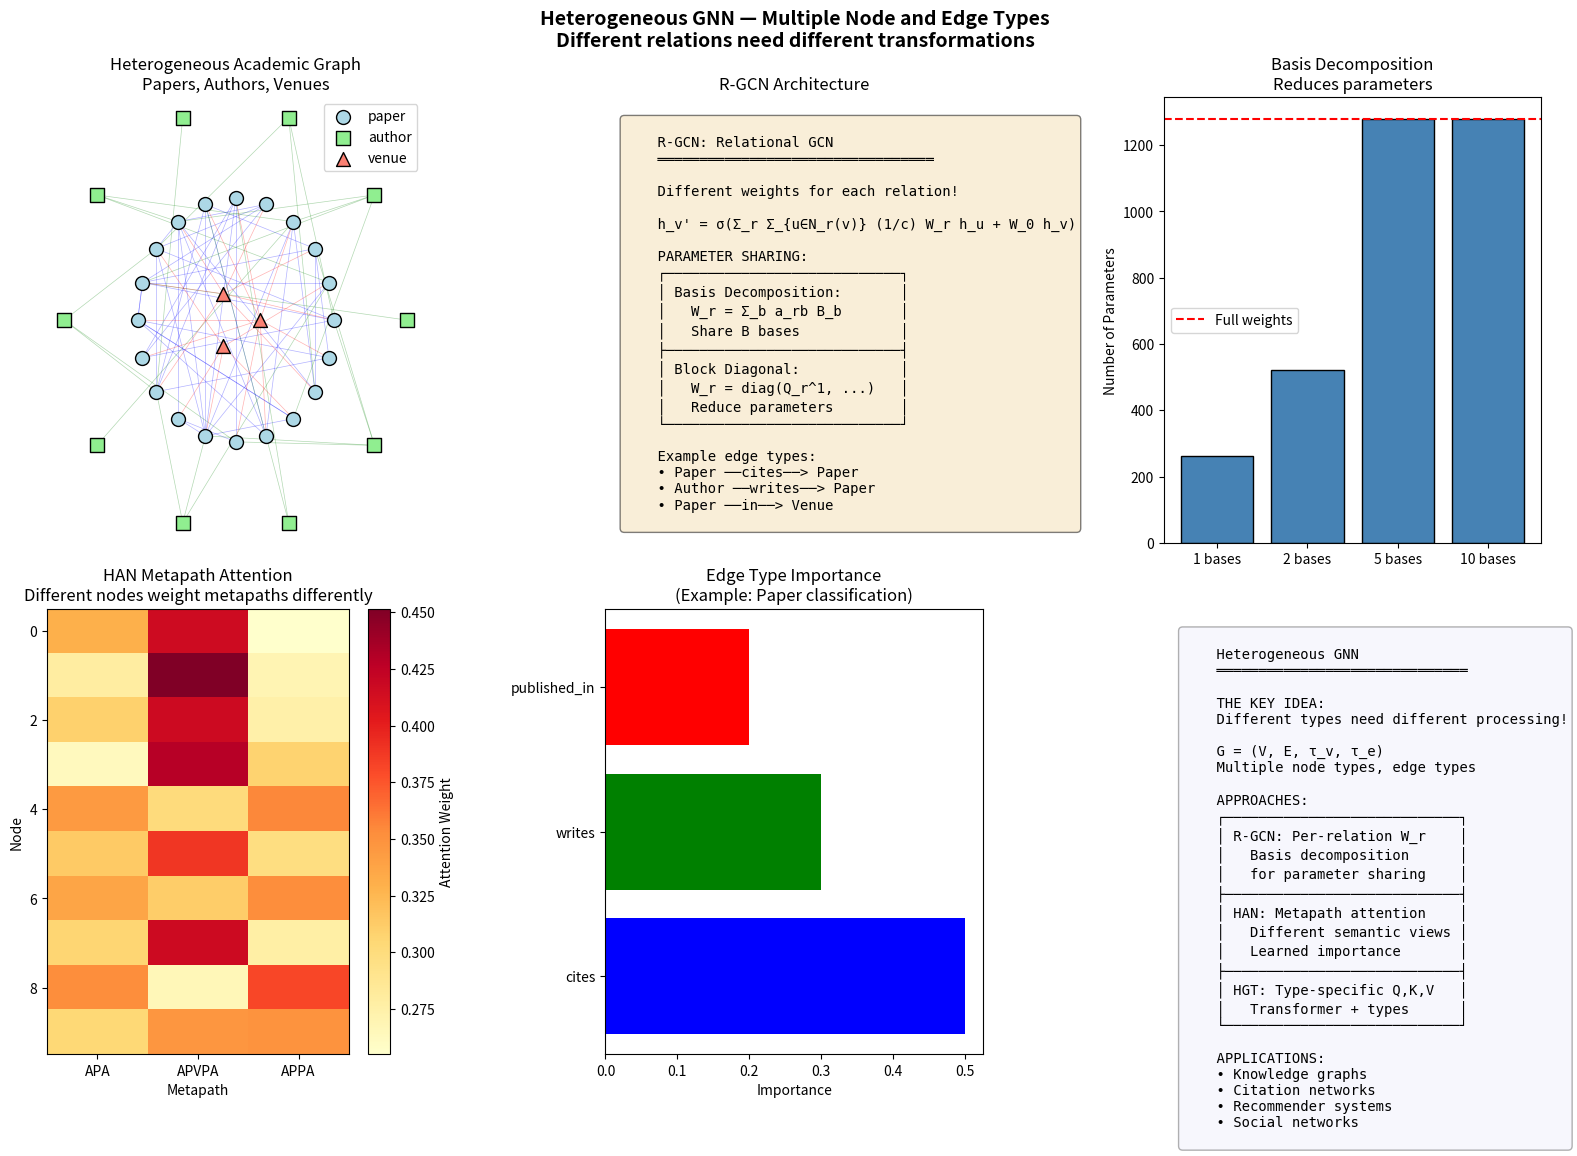

Write the Python code that produced this figure. (Note: this script raises an exception after producing the figure.)
"""
Heterogeneous GNN — Multiple Node and Edge Types
=================================================

Paradigm: GRAPHS WITH DIFFERENT TYPES OF ENTITIES AND RELATIONS

===============================================================
WHAT IT IS (THE CORE IDEA)
===============================================================

Real-world graphs often have DIFFERENT types of nodes and edges!

HOMOGENEOUS GRAPH:
    One type of node, one type of edge.
    Example: Social network (users → friends_with → users)

HETEROGENEOUS GRAPH:
    Multiple node types, multiple edge types.
    Example: Citation network
        - Nodes: Papers, Authors, Venues
        - Edges: (Paper, cites, Paper), (Author, writes, Paper),
                (Paper, published_in, Venue)

FORMAL DEFINITION:
    G = (V, E, τ_v, τ_e)
    - V: nodes
    - E: edges
    - τ_v: V → T_V (node type function)
    - τ_e: E → T_E (edge type function)

===============================================================
WHY HETEROGENEOUS?
===============================================================

1. MORE EXPRESSIVE: Different relations have different semantics
2. REALISTIC: Most real graphs are heterogeneous
3. RICH FEATURES: Each type can have different features

EXAMPLES:
- Knowledge graphs: (entity, relation, entity)
- E-commerce: (user, buys, product), (product, belongs_to, category)
- Academic: (paper, cites, paper), (author, writes, paper)
- Social: (user, follows, user), (user, posts, content)

===============================================================
RELATIONAL GCN (R-GCN)
===============================================================

Different transformation for each relation type!

h_v' = σ(Σ_r Σ_{u∈N_r(v)} (1/c_{v,r}) W_r h_u + W_0 h_v)

WHERE:
- r indexes relation types
- N_r(v) = neighbors of v via relation r
- W_r = weight matrix specific to relation r
- c_{v,r} = normalization (degree in relation r)
- W_0 = self-loop transformation

===============================================================
PARAMETER EXPLOSION PROBLEM
===============================================================

Problem: |relations| × d × d parameters per layer!
If 100 relations and d=256, that's 6.5M params per layer!

SOLUTIONS:

1. BASIS DECOMPOSITION
   W_r = Σ_b a_rb B_b
   Share B bases across relations, learn coefficients a_rb.

2. BLOCK DIAGONAL
   W_r = diag(Q_r^1, ..., Q_r^B)
   Each relation uses block-diagonal weights.

===============================================================
HETEROGENEOUS ATTENTION (HAN)
===============================================================

Use METAPATHS to define semantic relationships!

METAPATH: A path with specific node types
    Example: Author → Paper → Author (co-author)
    Example: Paper → Author → Paper (same author)

HAN APPROACH:
1. For each metapath, apply GAT-style attention
2. Aggregate across metapaths with attention

This captures different SEMANTIC views of the graph.

===============================================================
HETEROGENEOUS GRAPH TRANSFORMER (HGT)
===============================================================

Use Transformer attention with type-specific projections.

Q = W^Q_{τ(v)} h_v     (type-specific query)
K = W^K_{τ(u)} h_u     (type-specific key)
V = W^V_{τ(u)} h_u     (type-specific value)

Attention also depends on EDGE TYPE:
    α(v,e,u) = softmax(Q_v^T W^A_{φ(e)} K_u / √d)

===============================================================
INDUCTIVE BIAS
===============================================================

1. TYPED ENTITIES: Different types need different processing
2. RELATIONAL: Edge type matters for message passing
3. SEMANTIC: Metapaths capture higher-order structure
4. SHARED STRUCTURE: Similar relations can share parameters

===============================================================
"""

import numpy as np
import matplotlib.pyplot as plt


class HeterogeneousGraph:
    """
    Heterogeneous graph with multiple node and edge types.
    """

    def __init__(self):
        self.nodes = {}  # type → list of node ids
        self.edges = {}  # (src_type, edge_type, dst_type) → list of (src, dst)
        self.node_features = {}  # node_id → features
        self.node_types = {}  # node_id → type
        self.n_nodes = 0

    def add_node(self, node_type, features=None):
        """Add a node of given type."""
        node_id = self.n_nodes
        self.n_nodes += 1

        if node_type not in self.nodes:
            self.nodes[node_type] = []
        self.nodes[node_type].append(node_id)

        self.node_types[node_id] = node_type

        if features is not None:
            self.node_features[node_id] = features

        return node_id

    def add_edge(self, src, dst, edge_type):
        """Add an edge with given type."""
        src_type = self.node_types[src]
        dst_type = self.node_types[dst]
        key = (src_type, edge_type, dst_type)

        if key not in self.edges:
            self.edges[key] = []
        self.edges[key].append((src, dst))

    def get_edge_types(self):
        """Get all edge type tuples."""
        return list(self.edges.keys())

    def get_node_types(self):
        """Get all node types."""
        return list(self.nodes.keys())

    def get_adjacency(self, edge_type_tuple):
        """Get adjacency matrix for specific edge type."""
        adj = np.zeros((self.n_nodes, self.n_nodes))
        if edge_type_tuple in self.edges:
            for src, dst in self.edges[edge_type_tuple]:
                adj[src, dst] = 1
        return adj

    def get_features_matrix(self, feature_dim=16):
        """Get feature matrix for all nodes."""
        X = np.zeros((self.n_nodes, feature_dim))
        for node_id, feat in self.node_features.items():
            X[node_id] = feat[:feature_dim]
        return X


class RGCNLayer:
    """
    Relational GCN Layer.

    h_v' = σ(Σ_r Σ_{u∈N_r(v)} (1/c_{v,r}) W_r h_u + W_0 h_v)

    Different weight matrix for each relation type.
    """

    def __init__(self, in_features, out_features, num_relations,
                 num_bases=None, activation='relu'):
        """
        Parameters:
        - in_features: Input feature dimension
        - out_features: Output feature dimension
        - num_relations: Number of relation types
        - num_bases: Number of basis matrices (for parameter sharing)
        """
        self.in_features = in_features
        self.out_features = out_features
        self.num_relations = num_relations
        self.num_bases = num_bases or num_relations
        self.activation = activation

        scale = np.sqrt(2.0 / in_features)

        if num_bases and num_bases < num_relations:
            # Basis decomposition: W_r = Σ_b a_rb B_b
            self.bases = [np.random.randn(in_features, out_features) * scale
                         for _ in range(num_bases)]
            self.coefficients = np.random.randn(num_relations, num_bases) * 0.1
            self.use_basis = True
        else:
            # Direct weight matrices
            self.W = [np.random.randn(in_features, out_features) * scale
                     for _ in range(num_relations)]
            self.use_basis = False

        # Self-loop transformation
        self.W_0 = np.random.randn(in_features, out_features) * scale

    def get_weight(self, relation_idx):
        """Get weight matrix for given relation."""
        if self.use_basis:
            # Compute W_r = Σ_b a_rb B_b
            W = np.zeros((self.in_features, self.out_features))
            for b in range(self.num_bases):
                W += self.coefficients[relation_idx, b] * self.bases[b]
            return W
        else:
            return self.W[relation_idx]

    def relu(self, x):
        return np.maximum(0, x)

    def forward(self, H, adjacencies):
        """
        Forward pass.

        H: Node features (n × in_features)
        adjacencies: List of adjacency matrices, one per relation

        Returns: Updated features (n × out_features)
        """
        n = H.shape[0]

        # Aggregate from all relations
        output = np.zeros((n, self.out_features))

        for r, adj in enumerate(adjacencies):
            W_r = self.get_weight(r)

            # Normalize by degree
            degree = np.sum(adj, axis=1, keepdims=True) + 1e-10
            adj_norm = adj / degree

            # Message passing for this relation
            output += adj_norm @ H @ W_r

        # Self-loop
        output += H @ self.W_0

        # Activation
        if self.activation == 'relu':
            output = self.relu(output)

        return output


class RGCN:
    """
    Relational Graph Convolutional Network.

    For heterogeneous graphs with multiple edge types.
    """

    def __init__(self, n_features, hidden_dims, n_classes, n_relations, num_bases=None):
        self.layers = []

        dims = [n_features] + hidden_dims

        for i in range(len(dims) - 1):
            layer = RGCNLayer(dims[i], dims[i+1], n_relations,
                             num_bases=num_bases, activation='relu')
            self.layers.append(layer)

        # Output layer
        self.W_out = np.random.randn(hidden_dims[-1], n_classes) * 0.1
        self.b_out = np.zeros(n_classes)

    def forward(self, H, adjacencies):
        """Forward pass through all layers."""
        for layer in self.layers:
            H = layer.forward(H, adjacencies)

        # Output
        logits = H @ self.W_out + self.b_out

        # Softmax
        logits_max = np.max(logits, axis=1, keepdims=True)
        exp_logits = np.exp(logits - logits_max)
        probs = exp_logits / np.sum(exp_logits, axis=1, keepdims=True)

        return probs


class HAN:
    """
    Heterogeneous Attention Network.

    Uses metapaths to define semantic relationships.
    """

    def __init__(self, n_features, hidden_dim, n_classes, n_metapaths):
        self.n_metapaths = n_metapaths
        self.hidden_dim = hidden_dim

        # Per-metapath transformation
        scale = np.sqrt(2.0 / n_features)
        self.W_meta = [np.random.randn(n_features, hidden_dim) * scale
                      for _ in range(n_metapaths)]

        # Metapath attention
        self.a_meta = np.random.randn(n_metapaths, hidden_dim) * 0.1
        self.q = np.random.randn(hidden_dim) * 0.1

        # Output
        self.W_out = np.random.randn(hidden_dim, n_classes) * 0.1

    def forward(self, H, metapath_adjs):
        """
        Forward pass.

        H: Node features (n × in_features)
        metapath_adjs: List of adjacency matrices (one per metapath)

        Returns: Class probabilities
        """
        n = H.shape[0]

        # Process each metapath
        metapath_outputs = []

        for m, adj in enumerate(metapath_adjs):
            # Transform
            h_m = H @ self.W_meta[m]

            # Normalize adjacency
            degree = np.sum(adj, axis=1, keepdims=True) + 1e-10
            adj_norm = adj / degree

            # Aggregate
            h_m = adj_norm @ h_m
            metapath_outputs.append(h_m)

        # Stack: (n, n_metapaths, hidden)
        Z = np.stack(metapath_outputs, axis=1)

        # Metapath-level attention
        # Score each metapath for each node
        scores = np.zeros((n, self.n_metapaths))
        for m in range(self.n_metapaths):
            # Attention score: project to scalar per node
            # Z[:, m] is (n, hidden_dim), a_meta[m] is (hidden_dim,)
            scores[:, m] = np.tanh(Z[:, m] @ self.a_meta[m])  # (n,)

        # Softmax over metapaths
        scores_max = np.max(scores, axis=1, keepdims=True)
        exp_scores = np.exp(scores - scores_max)
        weights = exp_scores / (np.sum(exp_scores, axis=1, keepdims=True) + 1e-10)

        # Weighted combination
        H_out = np.sum(Z * weights[:, :, np.newaxis], axis=1)

        # Output
        logits = H_out @ self.W_out
        logits_max = np.max(logits, axis=1, keepdims=True)
        probs = np.exp(logits - logits_max) / np.sum(np.exp(logits - logits_max), axis=1, keepdims=True)

        return probs, weights


def create_academic_graph():
    """
    Create example academic heterogeneous graph.

    Node types: Paper, Author, Venue
    Edge types: (Paper, cites, Paper), (Author, writes, Paper), (Paper, published_in, Venue)
    """
    g = HeterogeneousGraph()

    # Add papers
    n_papers = 20
    for i in range(n_papers):
        features = np.random.randn(16)
        g.add_node('paper', features)

    # Add authors
    n_authors = 10
    for i in range(n_authors):
        features = np.random.randn(16)
        g.add_node('author', features)

    # Add venues
    n_venues = 3
    for i in range(n_venues):
        features = np.random.randn(16)
        g.add_node('venue', features)

    # Add citation edges (paper → paper)
    for i in range(n_papers):
        n_citations = np.random.randint(1, 4)
        cited = np.random.choice(n_papers, n_citations, replace=False)
        for j in cited:
            if i != j:
                g.add_edge(i, j, 'cites')

    # Add authorship edges (author → paper)
    for a in range(n_papers, n_papers + n_authors):
        n_papers_authored = np.random.randint(1, 5)
        papers = np.random.choice(n_papers, n_papers_authored, replace=False)
        for p in papers:
            g.add_edge(a, p, 'writes')

    # Add venue edges (paper → venue)
    for p in range(n_papers):
        venue = np.random.randint(0, n_venues)
        g.add_edge(p, n_papers + n_authors + venue, 'published_in')

    return g


# ============================================================
# VISUALIZATION
# ============================================================

def visualize_hetero_gnn():
    """
    Comprehensive heterogeneous GNN visualization.
    """
    print("\n" + "="*60)
    print("HETEROGENEOUS GNN VISUALIZATION")
    print("="*60)

    fig = plt.figure(figsize=(16, 12))
    np.random.seed(42)

    # ============ Plot 1: Heterogeneous Graph Structure ============
    ax1 = fig.add_subplot(2, 3, 1)

    g = create_academic_graph()

    # Create positions
    n_papers = len(g.nodes.get('paper', []))
    n_authors = len(g.nodes.get('author', []))
    n_venues = len(g.nodes.get('venue', []))

    pos = {}
    # Papers in middle
    for i, p in enumerate(g.nodes.get('paper', [])):
        angle = 2 * np.pi * i / n_papers
        pos[p] = (2 * np.cos(angle), 2 * np.sin(angle))

    # Authors on outer ring
    for i, a in enumerate(g.nodes.get('author', [])):
        angle = 2 * np.pi * i / n_authors
        pos[a] = (3.5 * np.cos(angle), 3.5 * np.sin(angle))

    # Venues at center
    for i, v in enumerate(g.nodes.get('venue', [])):
        angle = 2 * np.pi * i / n_venues
        pos[v] = (0.5 * np.cos(angle), 0.5 * np.sin(angle))

    # Draw edges by type
    edge_colors = {
        ('paper', 'cites', 'paper'): 'blue',
        ('author', 'writes', 'paper'): 'green',
        ('paper', 'published_in', 'venue'): 'red'
    }

    for edge_type, edges in g.edges.items():
        color = edge_colors.get(edge_type, 'gray')
        for src, dst in edges:
            ax1.plot([pos[src][0], pos[dst][0]], [pos[src][1], pos[dst][1]],
                    color=color, alpha=0.3, linewidth=0.5)

    # Draw nodes by type
    node_colors = {'paper': 'lightblue', 'author': 'lightgreen', 'venue': 'salmon'}
    node_markers = {'paper': 'o', 'author': 's', 'venue': '^'}

    for node_type, nodes in g.nodes.items():
        x = [pos[n][0] for n in nodes]
        y = [pos[n][1] for n in nodes]
        ax1.scatter(x, y, c=node_colors[node_type], s=100,
                   marker=node_markers[node_type], edgecolors='black',
                   label=node_type, zorder=5)

    ax1.legend(loc='upper right')
    ax1.set_title('Heterogeneous Academic Graph\nPapers, Authors, Venues')
    ax1.axis('off')

    # ============ Plot 2: R-GCN Architecture ============
    ax2 = fig.add_subplot(2, 3, 2)
    ax2.axis('off')

    rgcn_text = """
    R-GCN: Relational GCN
    ═════════════════════════════════

    Different weights for each relation!

    h_v' = σ(Σ_r Σ_{u∈N_r(v)} (1/c) W_r h_u + W_0 h_v)

    PARAMETER SHARING:
    ┌────────────────────────────┐
    │ Basis Decomposition:       │
    │   W_r = Σ_b a_rb B_b       │
    │   Share B bases            │
    ├────────────────────────────┤
    │ Block Diagonal:            │
    │   W_r = diag(Q_r^1, ...)   │
    │   Reduce parameters        │
    └────────────────────────────┘

    Example edge types:
    • Paper ──cites──> Paper
    • Author ──writes──> Paper
    • Paper ──in──> Venue
    """

    ax2.text(0.05, 0.95, rgcn_text, transform=ax2.transAxes, fontsize=10,
             verticalalignment='top', fontfamily='monospace',
             bbox=dict(boxstyle='round', facecolor='wheat', alpha=0.5))
    ax2.set_title('R-GCN Architecture')

    # ============ Plot 3: Basis Decomposition Effect ============
    ax3 = fig.add_subplot(2, 3, 3)

    # Compare different numbers of bases
    n_relations = 5
    n_features = 16
    bases_values = [1, 2, 5, 10]

    params_counts = []
    for num_bases in bases_values:
        if num_bases < n_relations:
            # Bases + coefficients
            params = num_bases * n_features * n_features + n_relations * num_bases
        else:
            # Full weights
            params = n_relations * n_features * n_features
        params_counts.append(params)

    x = np.arange(len(bases_values))
    ax3.bar(x, params_counts, color='steelblue', edgecolor='black')
    ax3.set_xticks(x)
    ax3.set_xticklabels([f'{b} bases' for b in bases_values])
    ax3.set_ylabel('Number of Parameters')
    ax3.set_title('Basis Decomposition\nReduces parameters')
    ax3.axhline(y=n_relations * n_features * n_features, color='red',
               linestyle='--', label='Full weights')
    ax3.legend()

    # ============ Plot 4: HAN Metapath Attention ============
    ax4 = fig.add_subplot(2, 3, 4)

    # Simple demo with random metapaths
    n_nodes = 10
    n_metapaths = 3
    H = np.random.randn(n_nodes, 16)

    metapath_adjs = [np.random.rand(n_nodes, n_nodes) > 0.7
                    for _ in range(n_metapaths)]

    han = HAN(n_features=16, hidden_dim=8, n_classes=2, n_metapaths=n_metapaths)
    _, weights = han.forward(H, metapath_adjs)

    # Show metapath weights for each node
    im = ax4.imshow(weights, cmap='YlOrRd', aspect='auto')
    ax4.set_xlabel('Metapath')
    ax4.set_ylabel('Node')
    ax4.set_xticks(range(n_metapaths))
    ax4.set_xticklabels(['APA', 'APVPA', 'APPA'])
    ax4.set_title('HAN Metapath Attention\nDifferent nodes weight metapaths differently')
    plt.colorbar(im, ax=ax4, label='Attention Weight')

    # ============ Plot 5: Edge Type Importance ============
    ax5 = fig.add_subplot(2, 3, 5)

    # Simulate importance of different edge types
    edge_types = ['cites', 'writes', 'published_in']
    importances = [0.5, 0.3, 0.2]  # Example

    ax5.barh(range(len(edge_types)), importances, color=['blue', 'green', 'red'])
    ax5.set_yticks(range(len(edge_types)))
    ax5.set_yticklabels(edge_types)
    ax5.set_xlabel('Importance')
    ax5.set_title('Edge Type Importance\n(Example: Paper classification)')

    # ============ Plot 6: Summary ============
    ax6 = fig.add_subplot(2, 3, 6)
    ax6.axis('off')

    summary = """
    Heterogeneous GNN
    ══════════════════════════════

    THE KEY IDEA:
    Different types need different processing!

    G = (V, E, τ_v, τ_e)
    Multiple node types, edge types

    APPROACHES:
    ┌────────────────────────────┐
    │ R-GCN: Per-relation W_r    │
    │   Basis decomposition      │
    │   for parameter sharing    │
    ├────────────────────────────┤
    │ HAN: Metapath attention    │
    │   Different semantic views │
    │   Learned importance       │
    ├────────────────────────────┤
    │ HGT: Type-specific Q,K,V   │
    │   Transformer + types      │
    └────────────────────────────┘

    APPLICATIONS:
    • Knowledge graphs
    • Citation networks
    • Recommender systems
    • Social networks
    """

    ax6.text(0.05, 0.95, summary, transform=ax6.transAxes, fontsize=10,
             verticalalignment='top', fontfamily='monospace',
             bbox=dict(boxstyle='round', facecolor='lavender', alpha=0.3))

    plt.suptitle('Heterogeneous GNN — Multiple Node and Edge Types\n'
                 'Different relations need different transformations',
                 fontsize=14, fontweight='bold')
    plt.tight_layout()

    return fig


# ============================================================
# ABLATION EXPERIMENTS
# ============================================================

def ablation_experiments():
    """Run ablation experiments for heterogeneous GNN."""

    print("\n" + "="*60)
    print("ABLATION EXPERIMENTS")
    print("="*60)

    np.random.seed(42)

    # 1. Number of basis matrices
    print("\n1. BASIS DECOMPOSITION EFFECT")
    print("-" * 40)

    n_relations = 5
    n_features = 16

    for num_bases in [1, 2, 3, 5]:
        # Create R-GCN layer
        layer = RGCNLayer(n_features, n_features, n_relations, num_bases=num_bases)

        # Count parameters
        if layer.use_basis:
            n_params = sum(b.size for b in layer.bases) + layer.coefficients.size
        else:
            n_params = sum(w.size for w in layer.W)
        n_params += layer.W_0.size

        print(f"num_bases={num_bases}  params={n_params}")

    print("→ Fewer bases = fewer parameters, but less expressive")

    # 2. Number of relations
    print("\n2. SCALING WITH NUMBER OF RELATIONS")
    print("-" * 40)

    for n_rels in [2, 5, 10, 20]:
        # Without basis decomposition
        layer_full = RGCNLayer(16, 16, n_rels, num_bases=None)
        params_full = sum(w.size for w in layer_full.W) + layer_full.W_0.size

        # With basis decomposition (only if num_bases < n_rels)
        num_bases = min(3, n_rels - 1) if n_rels > 3 else 2
        layer_basis = RGCNLayer(16, 16, n_rels, num_bases=num_bases)
        if layer_basis.use_basis:
            params_basis = sum(b.size for b in layer_basis.bases) + layer_basis.coefficients.size + layer_basis.W_0.size
        else:
            params_basis = params_full

        print(f"n_relations={n_rels:<3}  full={params_full:<6}  basis({num_bases})={params_basis}")

    print("→ Basis decomposition scales better with more relations")

    # 3. HAN metapath attention
    print("\n3. HAN METAPATH LEARNING")
    print("-" * 40)

    for n_metapaths in [1, 2, 3, 5]:
        n_nodes = 20
        H = np.random.randn(n_nodes, 16)
        metapath_adjs = [np.random.rand(n_nodes, n_nodes) > 0.7
                        for _ in range(n_metapaths)]

        han = HAN(n_features=16, hidden_dim=8, n_classes=2, n_metapaths=n_metapaths)
        _, weights = han.forward(H, metapath_adjs)

        # Measure weight entropy (higher = more uniform)
        entropy = -np.mean(np.sum(weights * np.log(weights + 1e-10), axis=1))
        print(f"n_metapaths={n_metapaths}  avg_entropy={entropy:.3f}")

    print("→ More metapaths = more distributed attention")


# ============================================================
# MAIN
# ============================================================

if __name__ == '__main__':
    print("="*60)
    print("Heterogeneous GNN — Multiple Node and Edge Types")
    print("="*60)

    print(__doc__)

    # Run experiments
    ablation_experiments()

    # Create visualization
    fig = visualize_hetero_gnn()
    save_path = '/Users/<user>/ML Algorithms/42_hetero_gnn.png'
    fig.savefig(save_path, dpi=100, bbox_inches='tight')
    print(f"\nSaved visualization to: {save_path}")
    plt.close(fig)

    print("\n" + "="*60)
    print("SUMMARY")
    print("="*60)
    print("""
1. Heterogeneous Graphs: Multiple node types, multiple edge types
2. R-GCN: Different weight matrix W_r for each relation
3. Basis decomposition: W_r = Σ_b a_rb B_b (parameter sharing)
4. HAN: Metapath attention (semantic-level aggregation)
5. HGT: Type-specific Q, K, V transformations
6. Applications: Knowledge graphs, citations, recommendations
    """)
